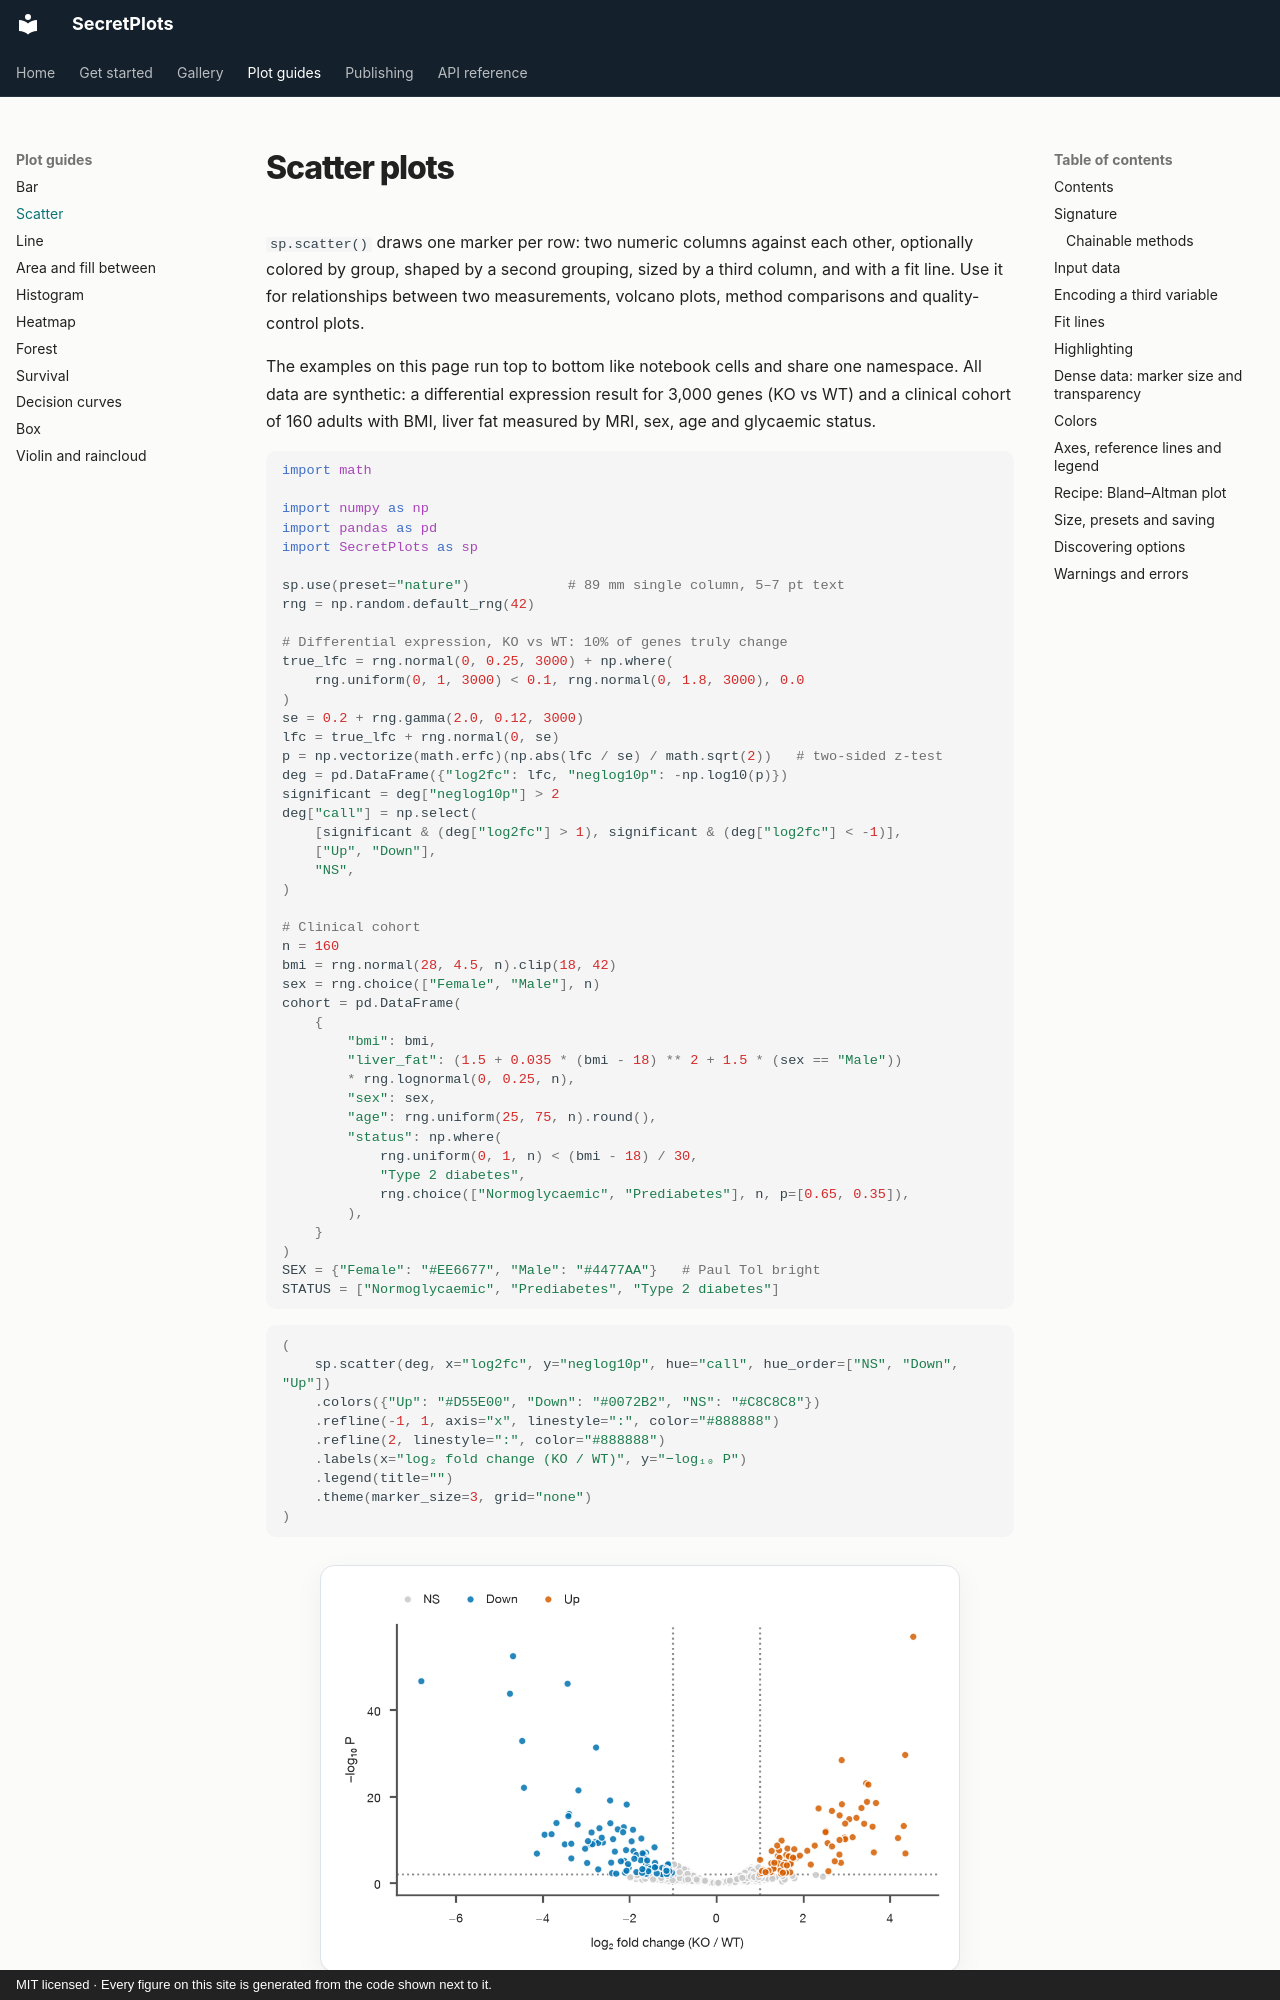

repository: secretBiology/SecretPlots · page: plots/scatter/index.html · generator: mkdocs · copyright: MIT licensed · Every figure on this site is generated from the code shown next to it.

# Scatter plots

`sp.scatter()` draws one marker per row: two numeric columns against each
other, optionally colored by group, shaped by a second grouping, sized by a
third column, and with a fit line. Use it for relationships between two
measurements, volcano plots, method comparisons and quality-control plots.

The examples on this page run top to bottom like notebook cells and share one
namespace. All data are synthetic: a differential expression result for 3,000
genes (KO vs WT) and a clinical cohort of 160 adults with BMI, liver fat
measured by MRI, sex, age and glycaemic status.

```python
import math

import numpy as np
import pandas as pd
import SecretPlots as sp

sp.use(preset="nature")            # 89 mm single column, 5–7 pt text
rng = np.random.default_rng(42)

# Differential expression, KO vs WT: 10% of genes truly change
true_lfc = rng.normal(0, 0.25, 3000) + np.where(
    rng.uniform(0, 1, 3000) < 0.1, rng.normal(0, 1.8, 3000), 0.0
)
se = 0.2 + rng.gamma(2.0, 0.12, 3000)
lfc = true_lfc + rng.normal(0, se)
p = np.vectorize(math.erfc)(np.abs(lfc / se) / math.sqrt(2))   # two-sided z-test
deg = pd.DataFrame({"log2fc": lfc, "neglog10p": -np.log10(p)})
significant = deg["neglog10p"] > 2
deg["call"] = np.select(
    [significant & (deg["log2fc"] > 1), significant & (deg["log2fc"] < -1)],
    ["Up", "Down"],
    "NS",
)

# Clinical cohort
n = 160
bmi = rng.normal(28, 4.5, n).clip(18, 42)
sex = rng.choice(["Female", "Male"], n)
cohort = pd.DataFrame(
    {
        "bmi": bmi,
        "liver_fat": (1.5 + 0.035 * (bmi - 18) ** 2 + 1.5 * (sex == "Male"))
        * rng.lognormal(0, 0.25, n),
        "sex": sex,
        "age": rng.uniform(25, 75, n).round(),
        "status": np.where(
            rng.uniform(0, 1, n) < (bmi - 18) / 30,
            "Type 2 diabetes",
            rng.choice(["Normoglycaemic", "Prediabetes"], n, p=[0.65, 0.35]),
        ),
    }
)
SEX = {"Female": "#EE6677", "Male": "#4477AA"}   # Paul Tol bright
STATUS = ["Normoglycaemic", "Prediabetes", "Type 2 diabetes"]
```
